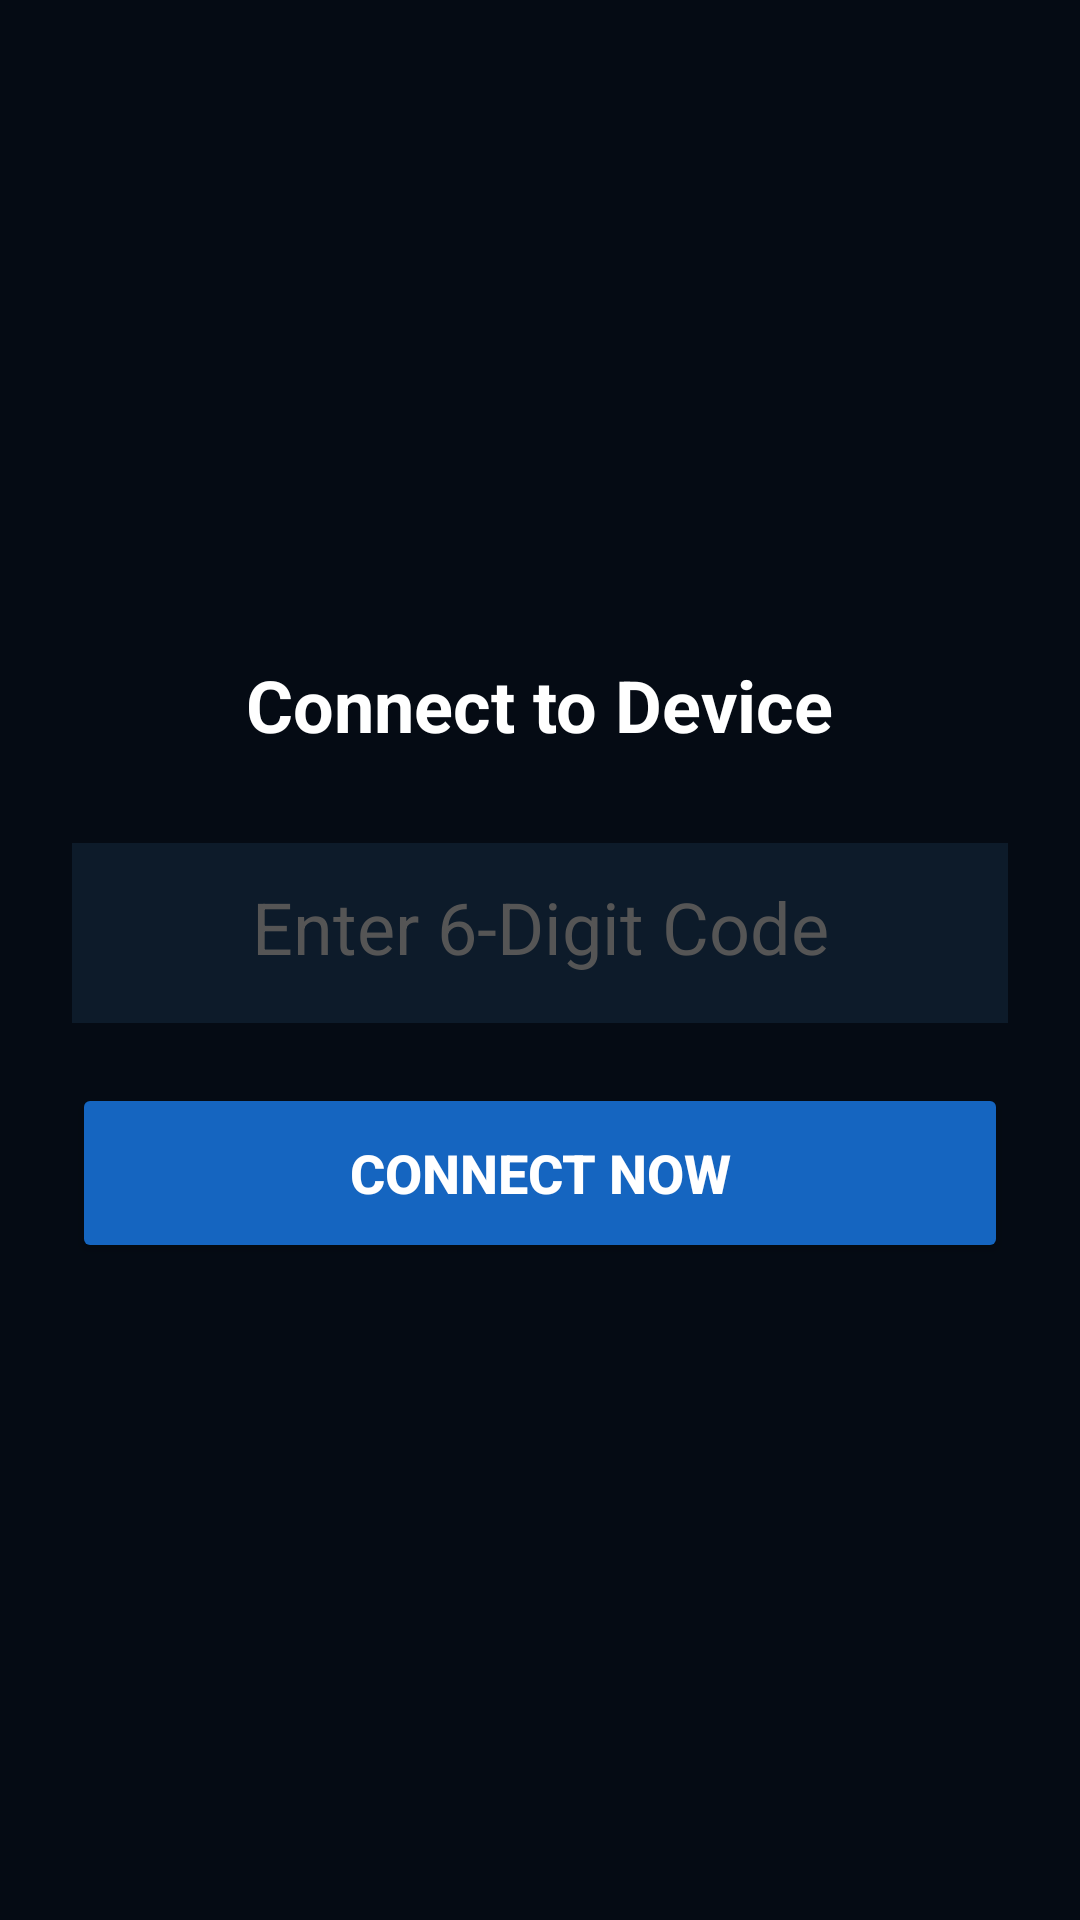

Android layout source for this screen:
<!-- AndroidManifest.xml: application theme Theme.AppCompat.DayNight.NoActionBar -->
<!-- res/layout/activity_controller.xml -->
<?xml version="1.0" encoding="utf-8"?>
<LinearLayout xmlns:android="http://schemas.android.com/apk/res/android"
    android:layout_width="match_parent"
    android:layout_height="match_parent"
    android:orientation="vertical"
    android:background="#050B14"
    android:gravity="center"
    android:padding="24dp">

    <TextView
        android:layout_width="wrap_content"
        android:layout_height="wrap_content"
        android:text="Connect to Device"
        android:textColor="#FFFFFF"
        android:textSize="24sp"
        android:textStyle="bold"
        android:layout_marginBottom="30dp"/>

    <EditText
        android:id="@+id/etRoomCode"
        android:layout_width="match_parent"
        android:layout_height="60dp"
        android:background="#0D1B2A"
        android:padding="16dp"
        android:textColor="#00E5FF"
        android:textSize="24sp"
        android:gravity="center"
        android:hint="Enter 6-Digit Code"
        android:textColorHint="#555555"
        android:inputType="textCapCharacters"
        android:maxLength="6"
        android:layout_marginBottom="20dp"/>

    <Button
        android:id="@+id/btnConnect"
        android:layout_width="match_parent"
        android:layout_height="60dp"
        android:text="Connect Now"
        android:backgroundTint="#1565C0"
        android:textColor="#FFFFFF"
        android:textSize="18sp"
        android:textStyle="bold"/>
</LinearLayout>
<!-- resources referenced by this layout -->
<resources>
  <style name="Theme.AppCompat.DayNight.NoActionBar" parent="Theme.MaterialComponents.DayNight.NoActionBar">
          <item name="colorPrimary">#1E88E5</item>
          <item name="colorPrimaryVariant">#1565C0</item>
          <item name="colorOnPrimary">#FFFFFF</item>
      </style>
</resources>
